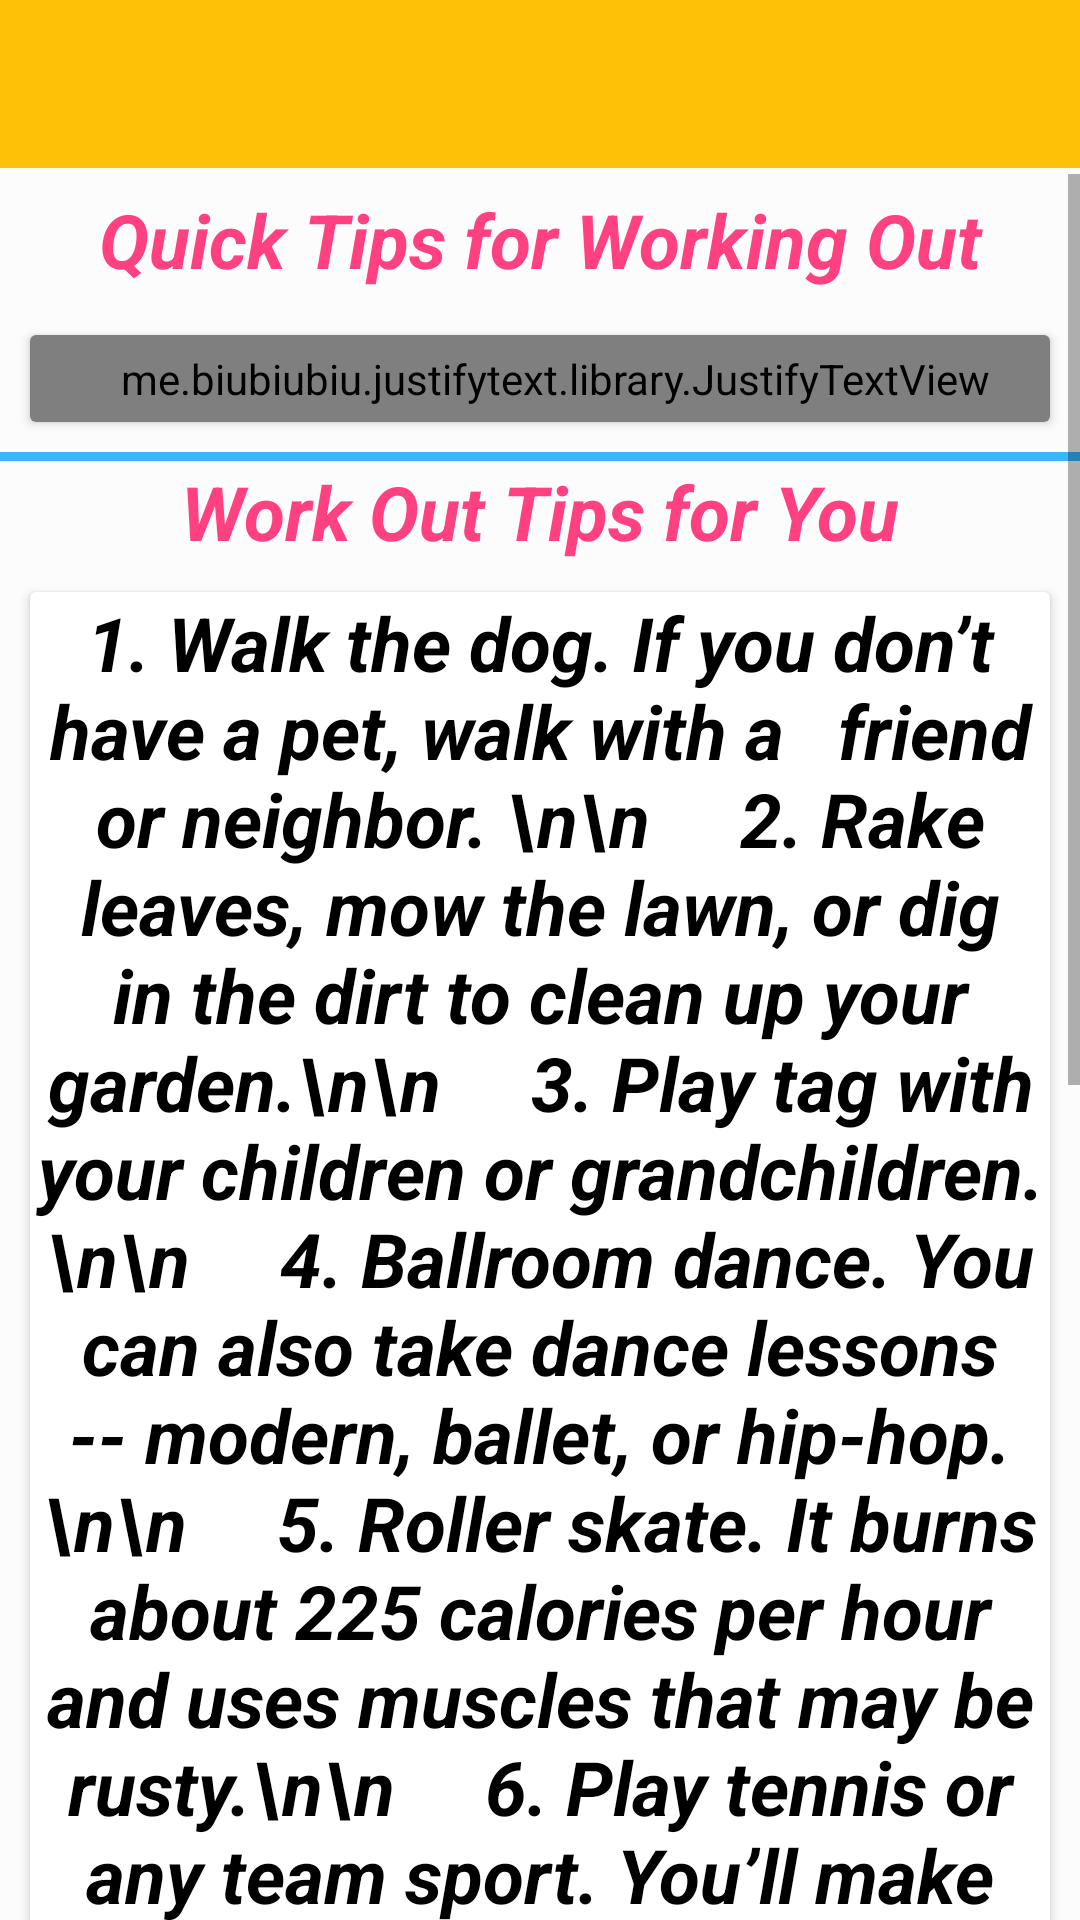

Produce the Android XML layout that renders to this screen, including the resource entries it uses.
<!-- AndroidManifest.xml: application theme AppTheme -->
<!-- res/layout/activity_excersise_tips.xml -->
<?xml version="1.0" encoding="utf-8"?>
<LinearLayout
    xmlns:android="http://schemas.android.com/apk/res/android"
    xmlns:app="http://schemas.android.com/apk/res-auto"
    xmlns:tools="http://schemas.android.com/tools"
    android:layout_width="match_parent"
    android:layout_height="match_parent"
    tools:context=".ExerciseTips"
    android:orientation="vertical"
    android:background="#fcfcfc"
    android:gravity="center"
    android:id="@+id/ll">
    <android.support.v7.widget.Toolbar
        android:id="@+id/toolbar"
        android:layout_height="wrap_content"
        android:layout_width="match_parent"
        android:minHeight="?attr/actionBarSize"
        app:popupTheme="@style/ThemeOverlay.AppCompat.Light"
        app:contentInsetLeft="0dp"
        app:contentInsetStart="16dp"
        app:theme="@style/ThemeOverlay.AppCompat.Dark.ActionBar"
        android:background="?attr/colorPrimary" />

    <View
        android:layout_width="match_parent"
        android:layout_height="2dp"
        android:layout_below="@+id/toolbar"
        android:background="@drawable/toolbar_dropshadow" />

    <ScrollView
        android:layout_width="match_parent"
        android:layout_height="match_parent">

        <LinearLayout
            android:layout_width="match_parent"
            android:layout_height="match_parent"
            android:gravity="center"
            android:orientation="vertical">

            <TextView
                android:id="@+id/textView4"
                android:layout_width="match_parent"
                android:layout_height="wrap_content"
                android:gravity="center"
                android:text="Quick Tips for Working Out"
                android:layout_margin="5dp"
                android:textColor="#FF4081"
                android:textSize="25sp"
                android:textStyle="bold|italic" />

            <LinearLayout
                android:clipToPadding="false"
                android:gravity="center"
                android:orientation="horizontal"
                android:layout_width="match_parent"
                android:layout_height="wrap_content">
                <android.support.v7.widget.CardView
                    android:foreground="?android:attr/selectableItemBackground"
                    android:clickable="true"
                    android:id="@+id/Health"
                    android:layout_width="match_parent"
                    android:layout_height="wrap_content"
                    android:layout_margin="10dp">


                    <me.biubiubiu.justifytext.library.JustifyTextView
                        android:layout_width="match_parent"
                        android:layout_height="wrap_content"
                        android:gravity="center"
                        android:paddingBottom="5dp"
                        android:paddingLeft="10dp"
                        android:paddingTop="5dp"
                        android:text="Anything that gets your heart pumping and makes you break a sweat will do. You don’t need a health club membership or personal trainer. And here’s a little secret: You don’t have to do 30 minutes all at once. Ten minutes in the morning, 10 minutes in the afternoon, and 10 minutes after dinner is just fine."
                        android:textColor="#000"
                        android:textSize="15sp" />
                </android.support.v7.widget.CardView>
            </LinearLayout>


            <View
                android:id="@+id/divider"
                android:layout_width="match_parent"
                android:layout_height="3dp"
                android:background="#38b6ff" />

            <TextView
                android:layout_width="match_parent"
                android:layout_height="wrap_content"
                android:gravity="center"
                android:text="Work Out Tips for You"
                android:textColor="#FF4081"
                android:textSize="25sp"
                android:textStyle="bold|italic" />
        <LinearLayout
            android:clipToPadding="false"
            android:gravity="center"
            android:orientation="horizontal"
            android:layout_width="match_parent"
            android:layout_height="wrap_content">
            <android.support.v7.widget.CardView
                android:foreground="?android:attr/selectableItemBackground"
                android:clickable="true"
                android:layout_width="match_parent"
                android:layout_height="wrap_content"
                android:layout_margin="10dp">
            <TextView
                android:id="@+id/textView7"
                android:layout_width="match_parent"
                android:layout_height="wrap_content"
                android:gravity="center"
                android:text="1. Walk the dog. If you don’t have a pet, walk with a   friend or neighbor. \n\n
    2. Rake leaves, mow the lawn, or dig in the dirt to clean up your garden.\n\n
    3. Play tag with your children or grandchildren.\n\n
    4. Ballroom dance. You can also take dance lessons -- modern, ballet, or hip-hop.\n\n
    5. Roller skate. It burns about 225 calories per hour and uses muscles that may be rusty.\n\n
    6. Play tennis or any team sport. You’ll make some new friends and stay active.\n\n
    7. Swim. It's a great total body workout and helps you relax. It’s also a low-impact workout that is easy on your joints.\n\n
    8. Take an evening after-dinner walk. Walking at the end of day can help you unwind and feel less stressed after a busy day. \n\n
    9. Wash your car or clean the house. Even if you get your closets in order instead of doing a deep cleaning, you’re still moving.\n\n"
                android:textColor="#000"
                android:textSize="25sp"
                android:textStyle="bold|italic" />

            </android.support.v7.widget.CardView>
        </LinearLayout>



            <View
                android:id="@+id/divider10"
                android:layout_width="match_parent"
                android:layout_height="3dp"
                android:background="#38b6ff" />

        <LinearLayout
            android:clipToPadding="false"
            android:gravity="center"
            android:orientation="horizontal"
            android:layout_width="match_parent"
            android:layout_height="wrap_content">
            <android.support.v7.widget.CardView
                android:foreground="?android:attr/selectableItemBackground"
                android:clickable="true"
                android:layout_width="match_parent"
                android:layout_height="wrap_content"
                android:layout_margin="10dp">


            <me.biubiubiu.justifytext.library.JustifyTextView
                android:id="@+id/textView21"
                android:layout_width="match_parent"
                android:layout_height="wrap_content"
                android:gravity="center"
                android:paddingBottom="5dp"
                android:paddingTop="5dp"
                android:textStyle="bold|italic"
                android:text="10. When doing work around the house, pump up some fun music and make all your movements bigger. Squat while you work: Bend from the hips and knees like you're sitting down in a chair. Make sure your knees don't go farther forward than your toes.\n\n
    Take the stairs instead of the elevator. If you’re going to a high floor, get off a couple of floors below and climb the rest of the way.\n\n
    Don't call or email your colleagues at work. Walk over to a co-worker’s desk for a face-to-face.\n\n
    Walk or pace when you're on the phone, at home, or at work.\n\n
    Park your car at the far end of the parking lot. And bring your bags out to the car after every purchase.\n\n"
                android:textSize="20sp"
                android:textColor="#000"/>

            </android.support.v7.widget.CardView>
        </LinearLayout>


        </LinearLayout>
    </ScrollView>

</LinearLayout>
<!-- resources referenced by this layout -->
<resources>
  <style name="AppTheme" parent="Theme.AppCompat.Light.DarkActionBar">
          
          <item name="colorPrimary">@color/colorPrimary</item>
          <item name="colorPrimaryDark">@color/colorPrimaryDark</item>
          <item name="colorAccent">@color/colorAccent</item>
          <item name="actionBarPopupTheme">@style/ThemeOverlay.AppCompat</item>
          <item name="windowNoTitle">true</item>
      </style>
  <color name="colorPrimary">#FFC107</color>
  <color name="colorPrimaryDark">#FFA000</color>
  <color name="colorAccent">#FF4081</color>
</resources>
